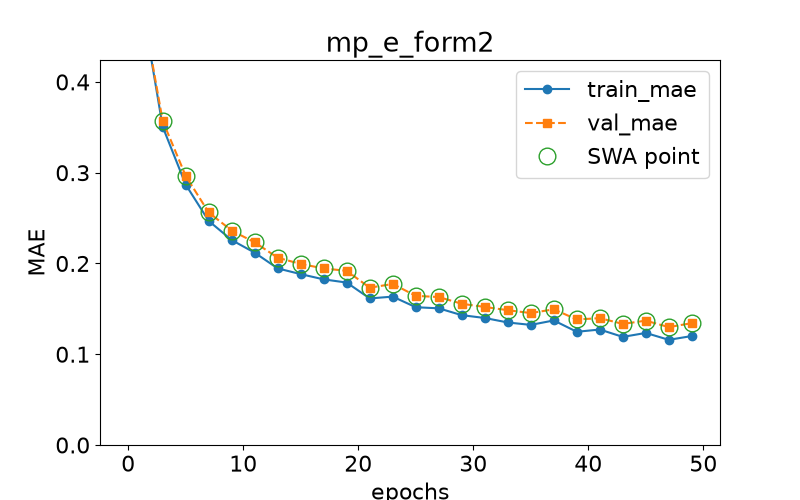

Values plotted in this chart, from the file beside it:
epoch, train loss, val loss, swa
0.0, 0.6379, 0.6121, n
1.0, 0.5009, 0.499, y
3.0, 0.3506, 0.3571, y
5.0, 0.2869, 0.2965, y
7.0, 0.2469, 0.2562, y
9.0, 0.2258, 0.2362, y
11.0, 0.2119, 0.2232, y
13.0, 0.1945, 0.2063, y
15.0, 0.1882, 0.1994, y
17.0, 0.1825, 0.1945, y
19.0, 0.179, 0.1918, y
21.0, 0.1615, 0.1733, y
23.0, 0.1635, 0.1775, y
25.0, 0.1518, 0.1643, y
27.0, 0.1506, 0.163, y
29.0, 0.143, 0.1556, y
31.0, 0.1399, 0.1521, y
33.0, 0.135, 0.1485, y
35.0, 0.1323, 0.1454, y
37.0, 0.1372, 0.1495, y
39.0, 0.1247, 0.1383, y
41.0, 0.1272, 0.1397, y
43.0, 0.1191, 0.1334, y
45.0, 0.1235, 0.137, y
47.0, 0.1159, 0.1299, y
49.0, 0.1201, 0.1343, y
